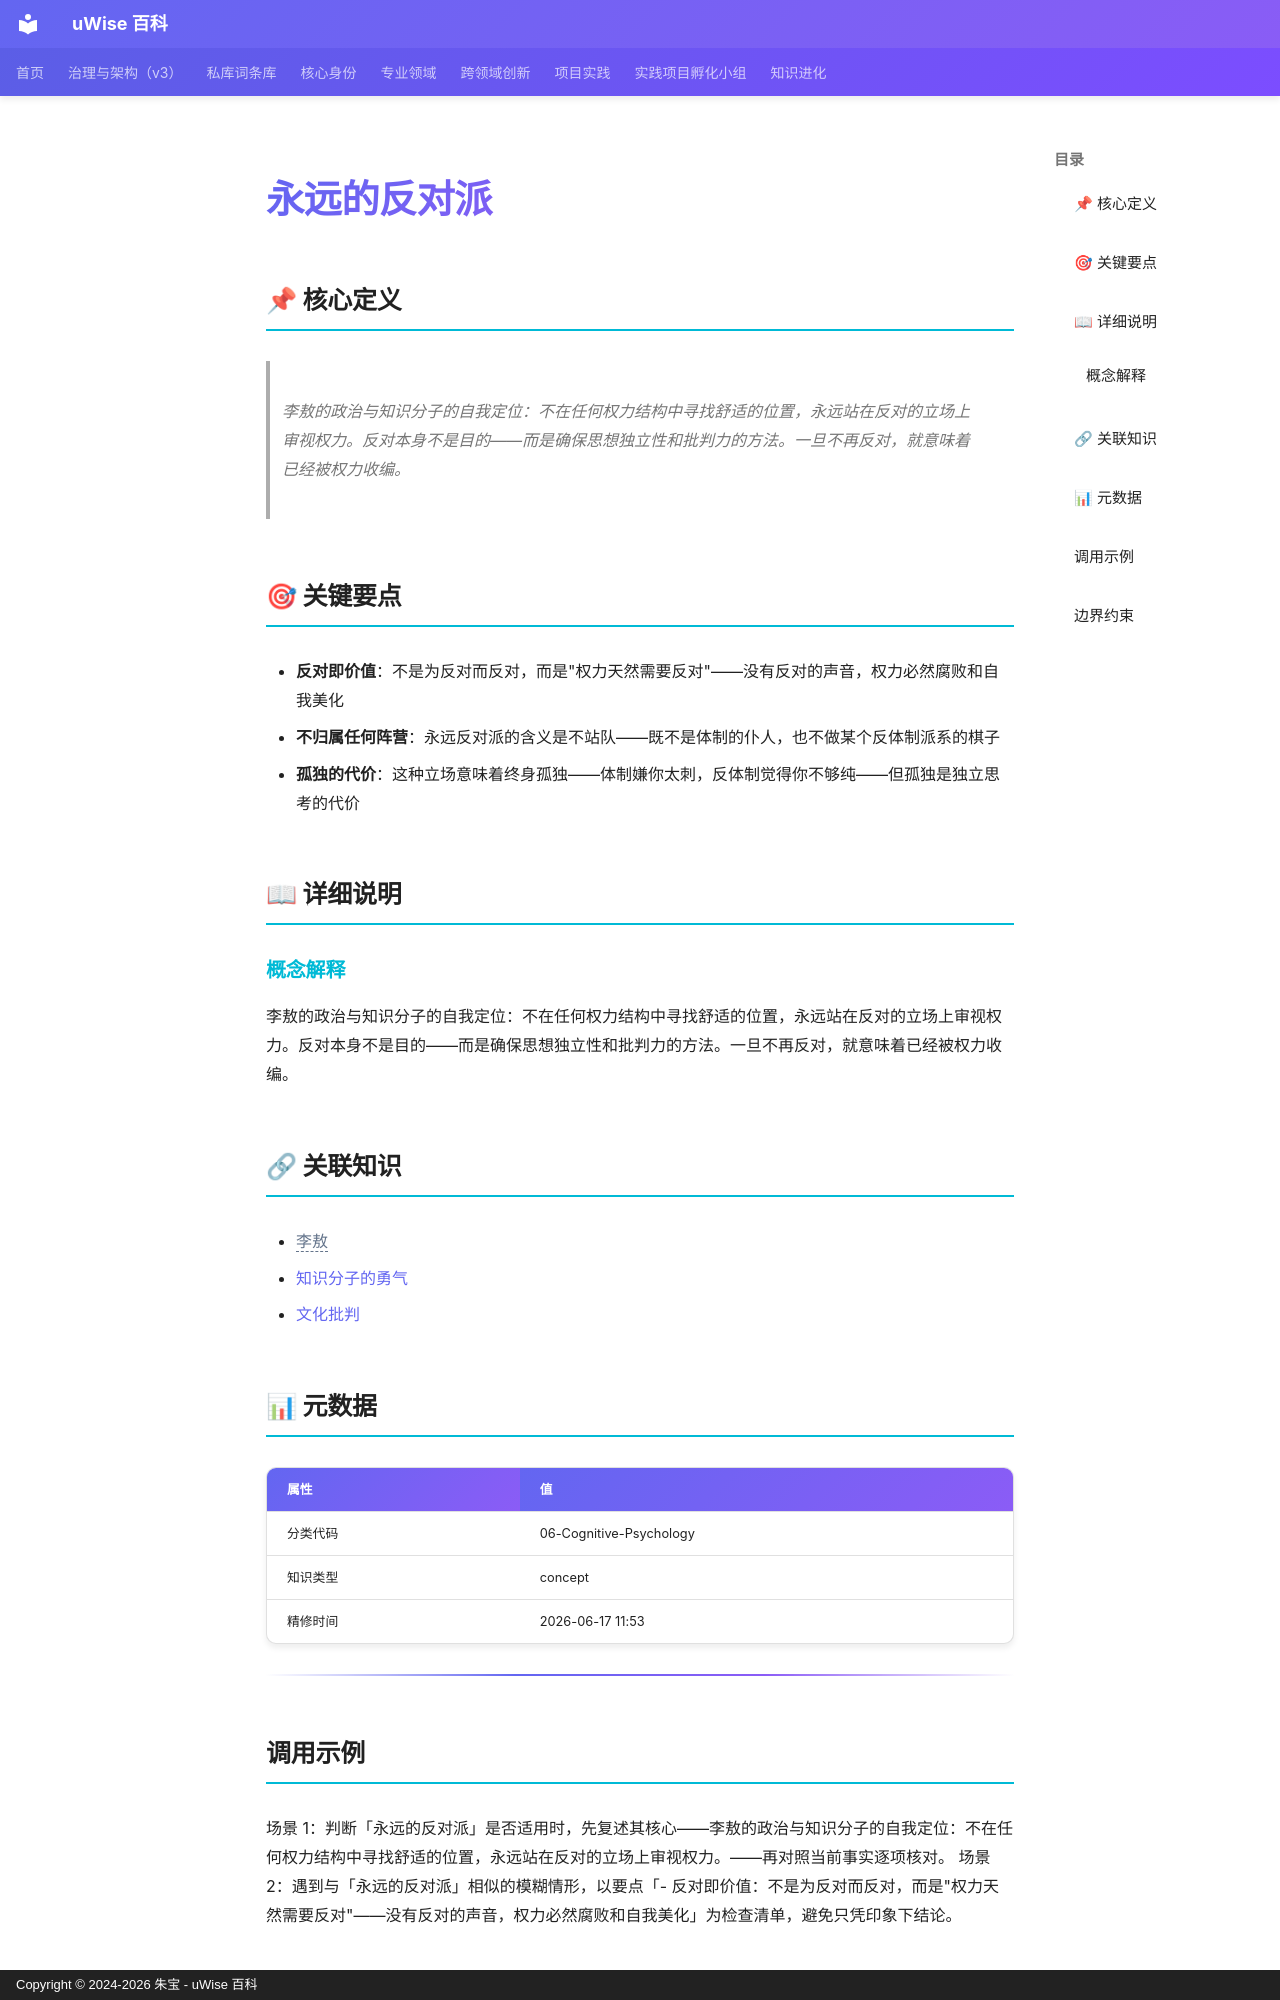

repository: zhubao315/uWise · page: vault-encyclopedia/md-ef4da3cb/index.html · generator: mkdocs · copyright: Copyright © 2024-2026 朱宝 - uWise 百科

---
title: "永远的反对派"
description: "李敖的政治与知识分子的自我定位：不在任何权力结构中寻找舒适的位置，永远站在反对的立场上审视权力。反对本身不是目的——而是确保思想独立性和批判力的方法。一旦不再反对，就意味着已经被权力收编。"
---

# 永远的反对派

## 📌 核心定义

> 李敖的政治与知识分子的自我定位：不在任何权力结构中寻找舒适的位置，永远站在反对的立场上审视权力。反对本身不是目的——而是确保思想独立性和批判力的方法。一旦不再反对，就意味着已经被权力收编。

## 🎯 关键要点

- **反对即价值**：不是为反对而反对，而是"权力天然需要反对"——没有反对的声音，权力必然腐败和自我美化
- **不归属任何阵营**：永远反对派的含义是不站队——既不是体制的仆人，也不做某个反体制派系的棋子
- **孤独的代价**：这种立场意味着终身孤独——体制嫌你太刺，反体制觉得你不够纯——但孤独是独立思考的代价

## 📖 详细说明

### 概念解释
李敖的政治与知识分子的自我定位：不在任何权力结构中寻找舒适的位置，永远站在反对的立场上审视权力。反对本身不是目的——而是确保思想独立性和批判力的方法。一旦不再反对，就意味着已经被权力收编。


## 🔗 关联知识

- <span class="uw-unresolved" data-target="李敖" title="未解析的双链目标：李敖">李敖</span>
- [知识分子的勇气](../md-d673a7a3/)
- [文化批判](../md-5a6ba04f/)

## 📊 元数据

| 属性 | 值 |
|------|-----|
| 分类代码 | 06-Cognitive-Psychology |
| 知识类型 | concept |
| 精修时间 | 2026-06-17 11:53 |

---

## 调用示例

场景 1：判断「永远的反对派」是否适用时，先复述其核心——李敖的政治与知识分子的自我定位：不在任何权力结构中寻找舒适的位置，永远站在反对的立场上审视权力。——再对照当前事实逐项核对。
场景 2：遇到与「永远的反对派」相似的模糊情形，以要点「- 反对即价值：不是为反对而反对，而是"权力天然需要反对"——没有反对的声音，权力必然腐败和自我美化」为检查清单，避免只凭印象下结论。
